Labelled photos from "lego-image-classification", an image-classification folder in tvuylsteke/lego-image-classification. The possible labels are: no brick, brick 2x4, brick 1x2.

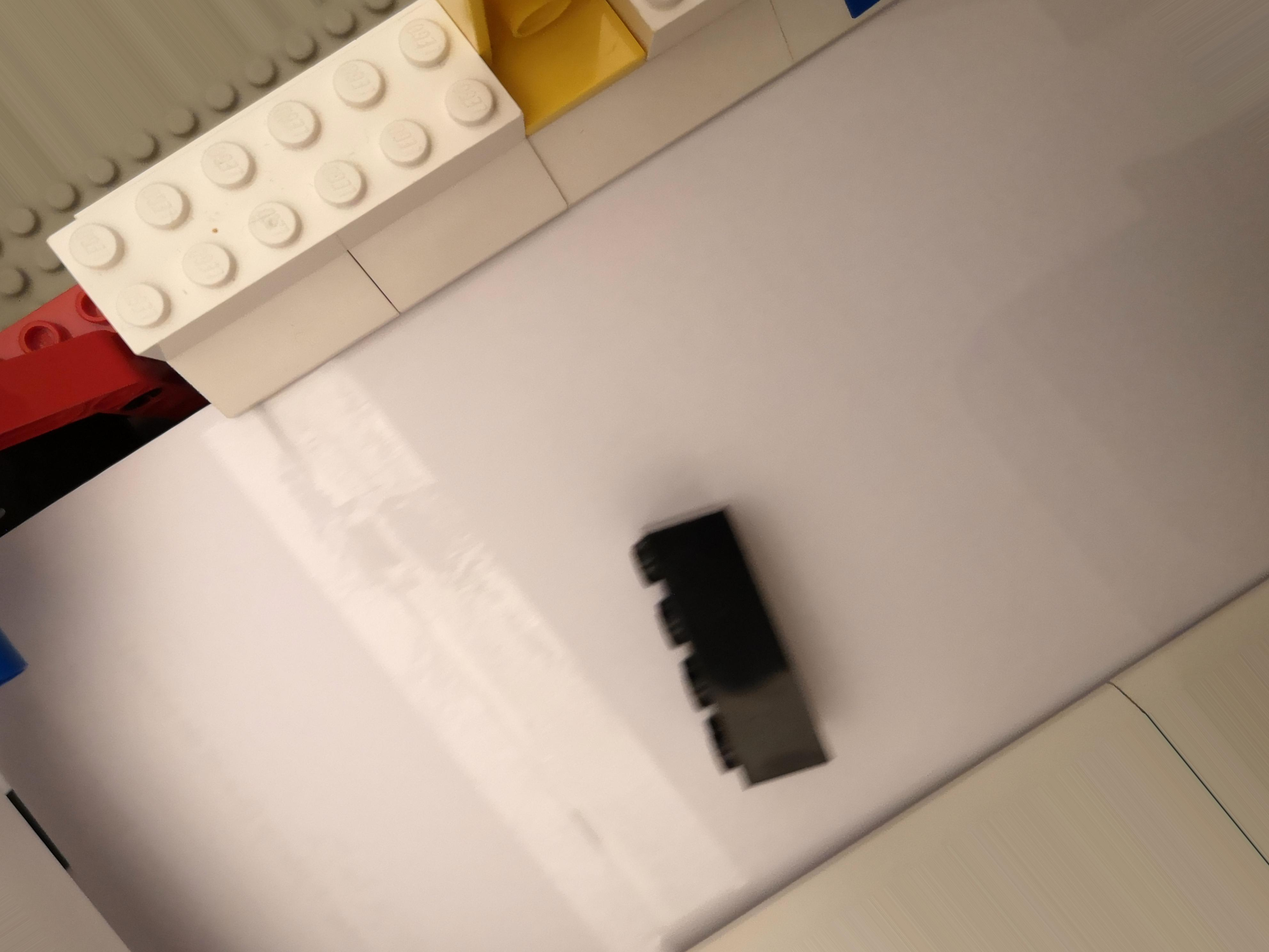
Label: brick 2x4

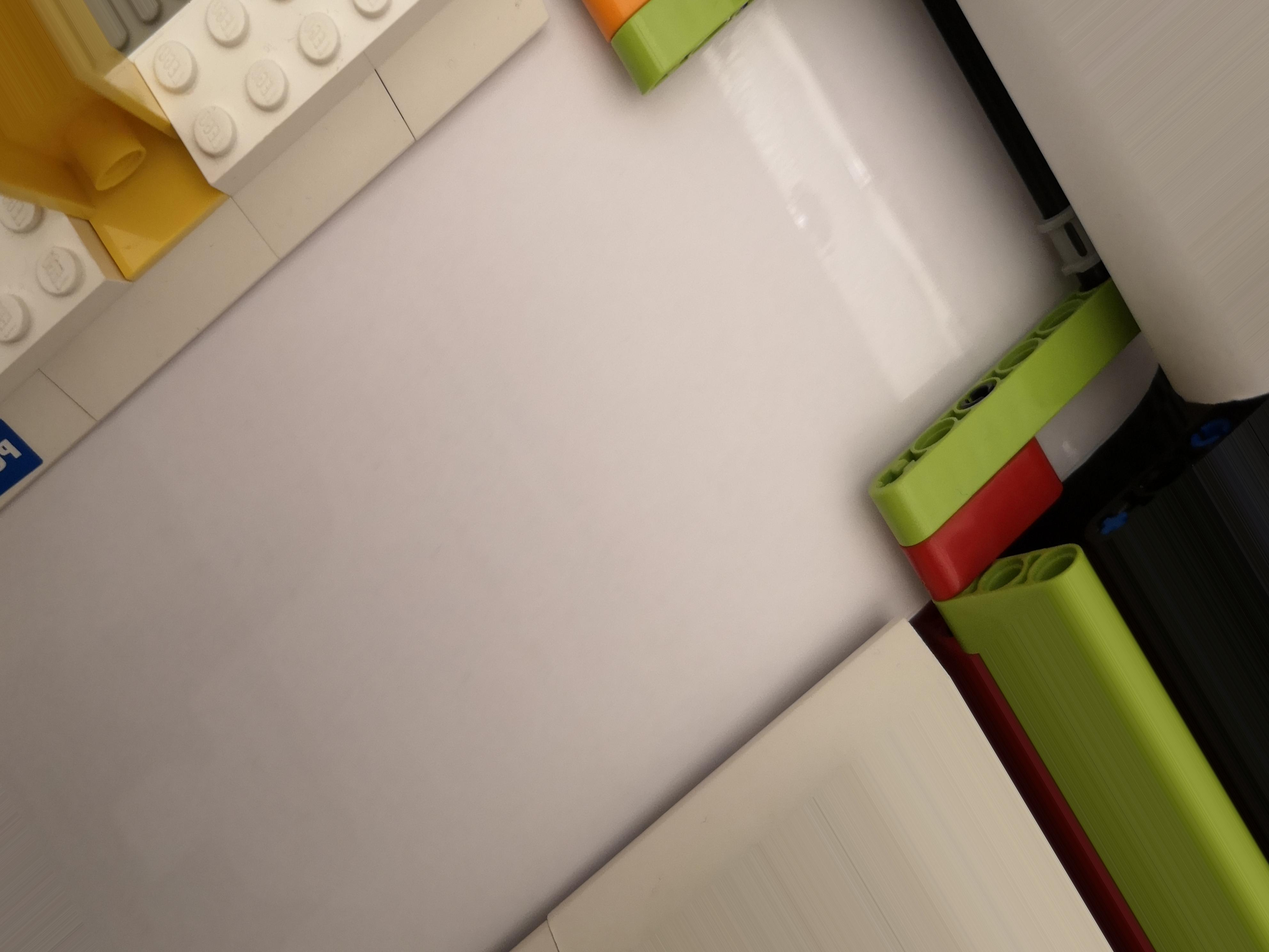
Label: no brick

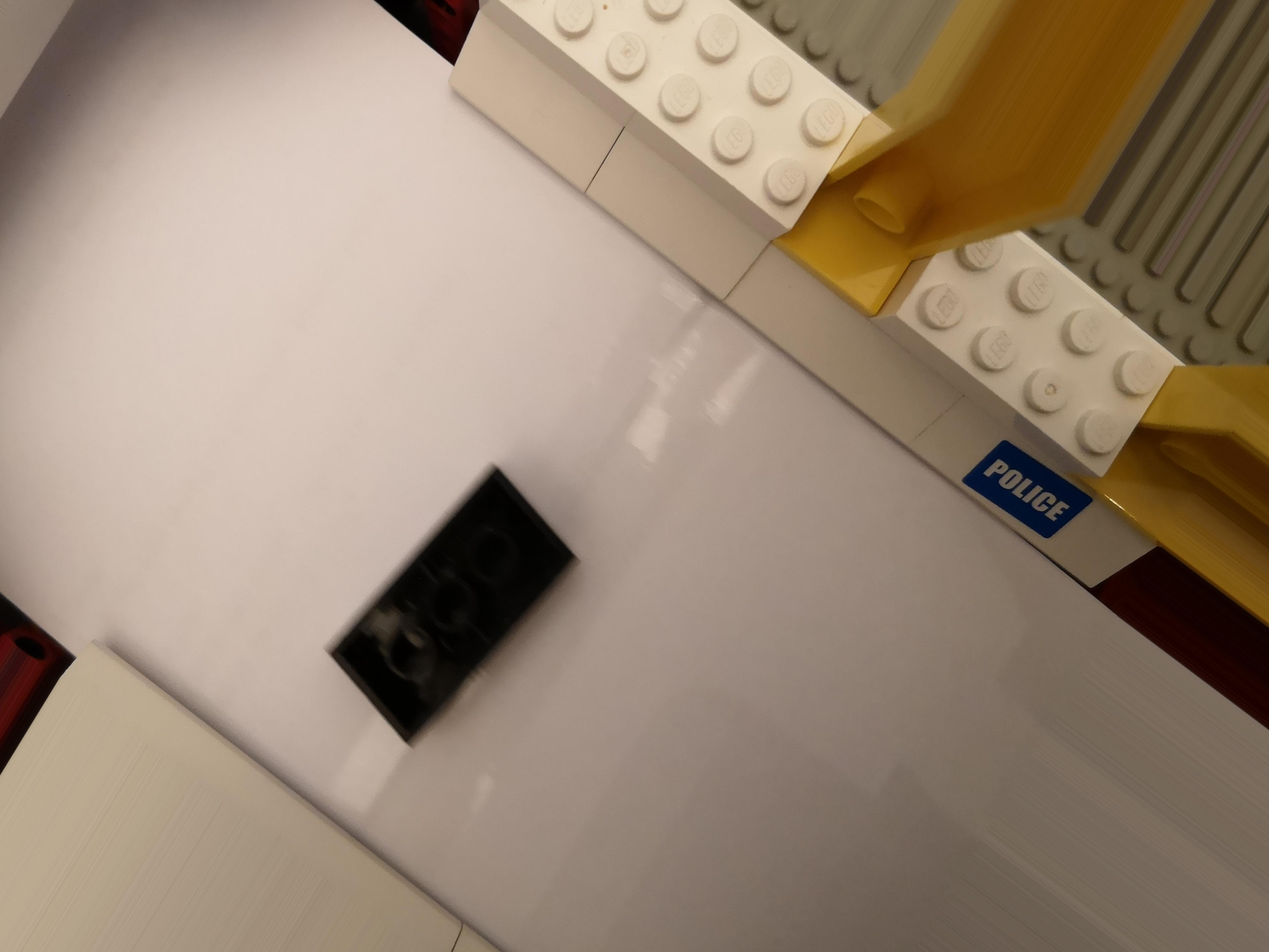
Label: brick 2x4

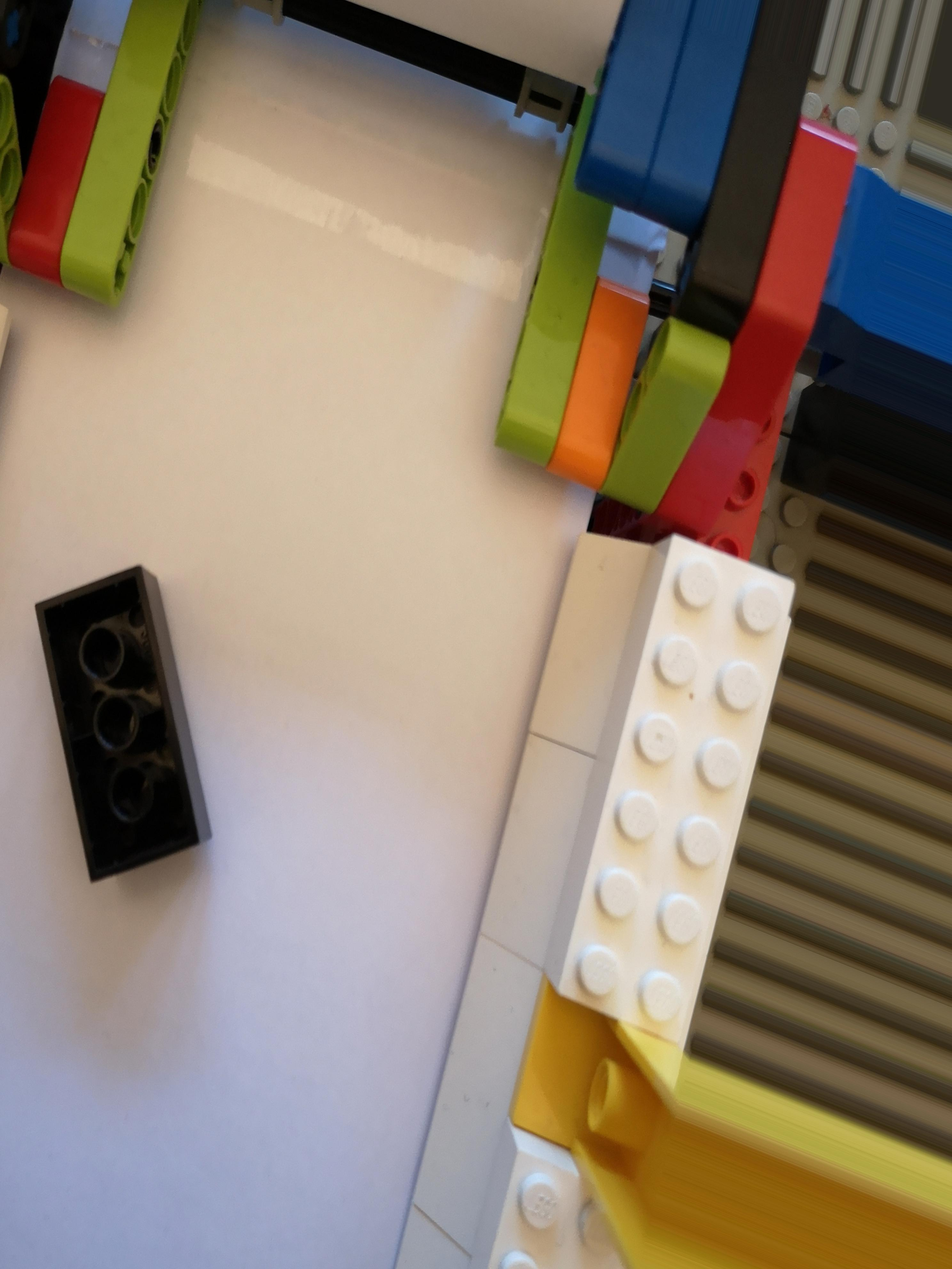
Label: brick 2x4

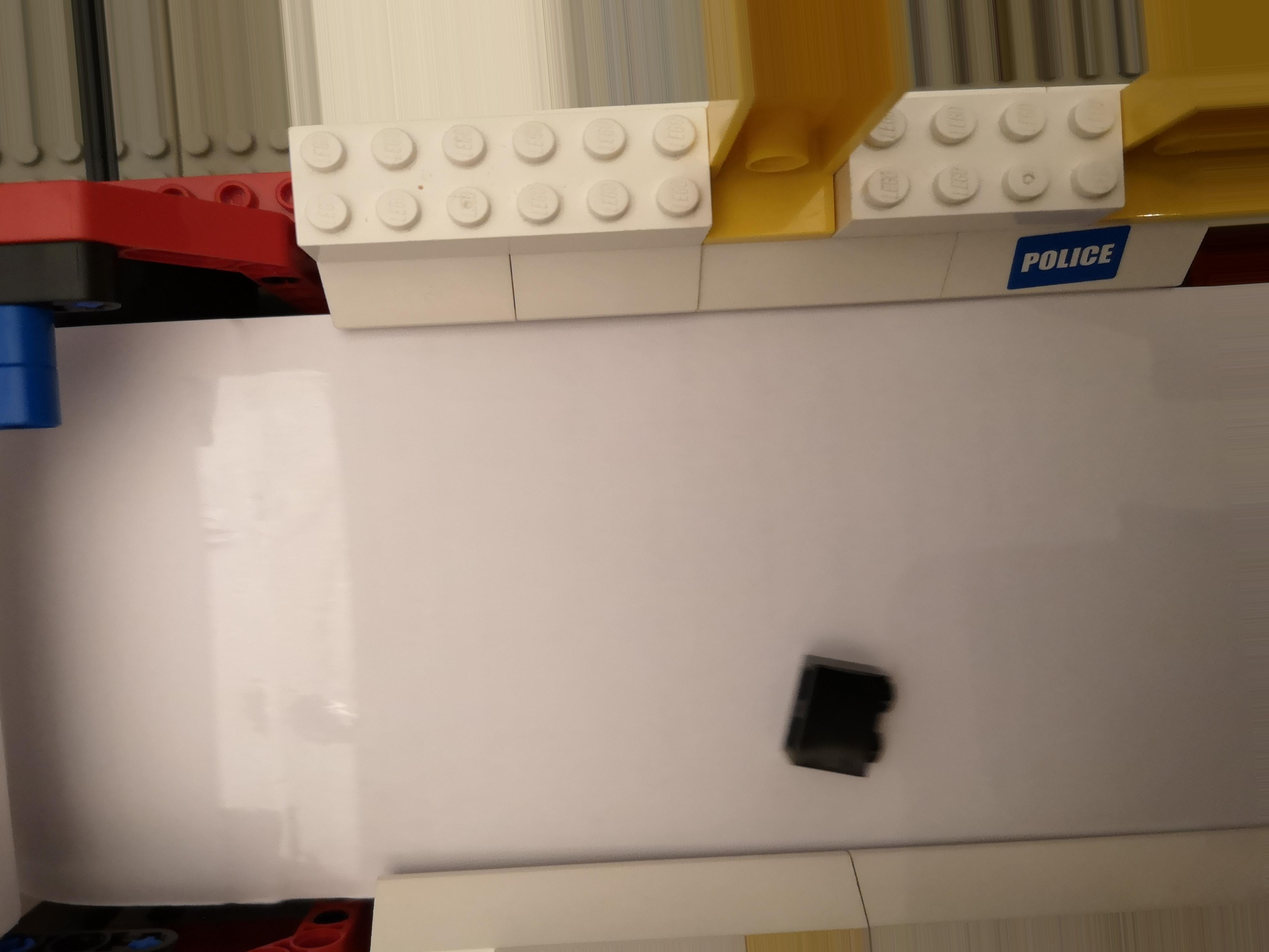
Label: brick 1x2

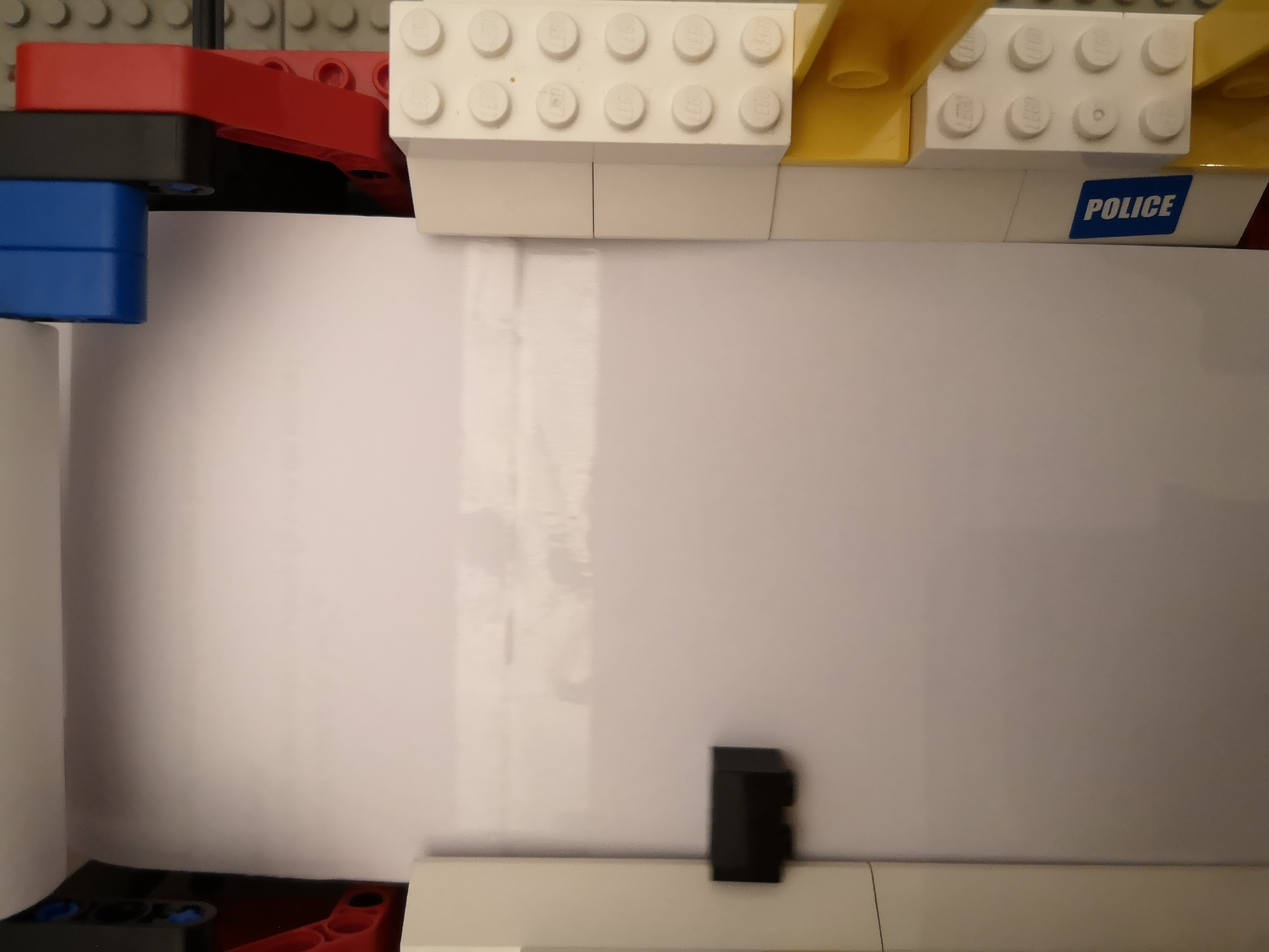
Label: brick 1x2
